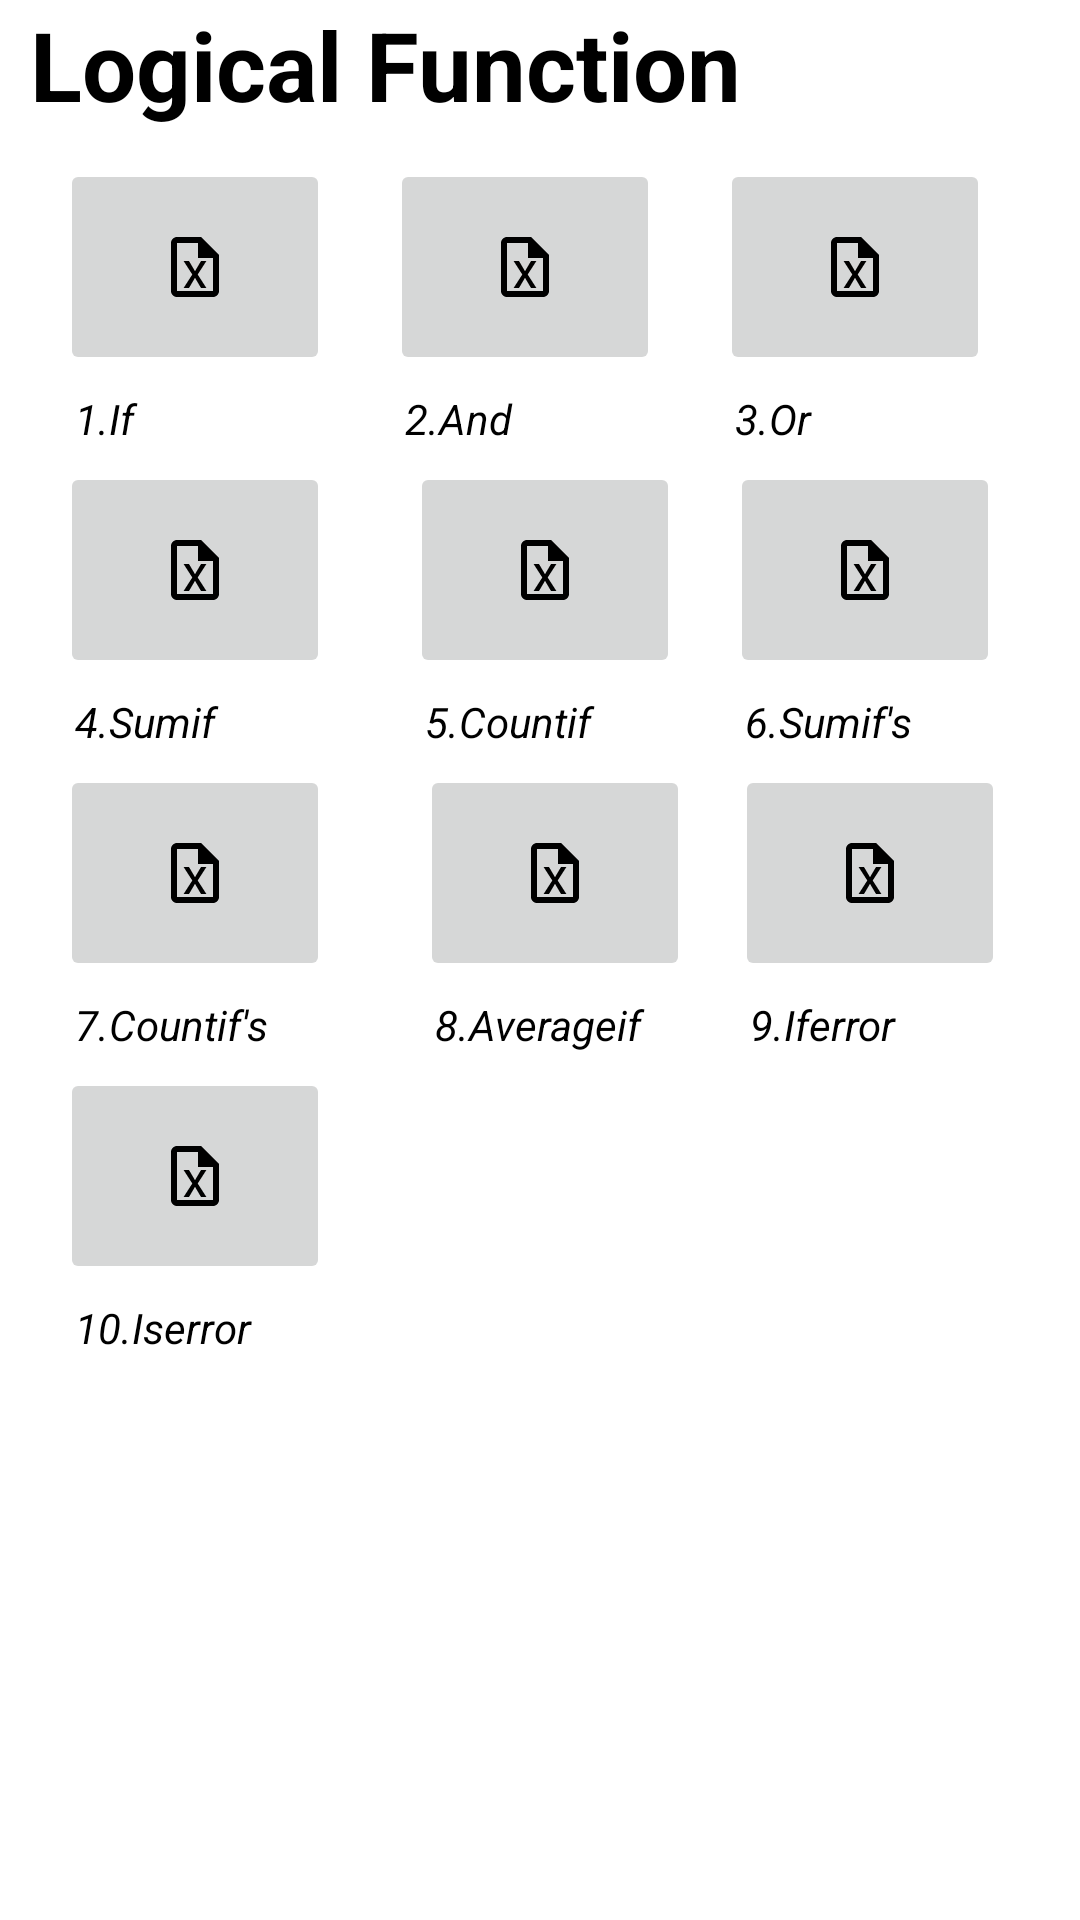

Here is an Android app screen rendered from its layout file. Give the layout XML and the strings, colors and styles it references.
<!-- AndroidManifest.xml: application theme Theme.ExcelGuide -->
<!-- res/layout/activity_main7.xml -->
<?xml version="1.0" encoding="utf-8"?>
<androidx.constraintlayout.widget.ConstraintLayout xmlns:android="http://schemas.android.com/apk/res/android"
    xmlns:app="http://schemas.android.com/apk/res-auto"
    xmlns:tools="http://schemas.android.com/tools"
    android:layout_width="match_parent"
    android:layout_height="match_parent"
    tools:context=".MainActivity7">
    <LinearLayout
        android:layout_width="match_parent"
        android:layout_height="match_parent"
        android:orientation="vertical"
        >

        <LinearLayout
            android:layout_width="match_parent"
            android:layout_height="wrap_content"
            android:orientation="vertical">

            <TextView
                android:id="@+id/textView5"
                android:layout_width="match_parent"
                android:layout_height="wrap_content"
                android:text="Logical Function"
                android:layout_marginStart="10dp"
                android:textSize="32sp"
                android:paddingBottom="10dp"
                android:textColor="@color/black"
                android:textStyle="bold"/>
        </LinearLayout>


        <LinearLayout
            android:layout_width="match_parent"
            android:layout_height="wrap_content"
            android:orientation="horizontal"
            android:paddingLeft="10dp"
            android:layout_marginStart="10dp"
            android:layout_marginEnd="10dp">
            
            <LinearLayout
                android:layout_width="wrap_content"
                android:layout_height="wrap_content"
                android:layout_weight="1"
                android:orientation="vertical">

                <ImageButton
                    android:id="@+id/left"
                    android:layout_width="90dp"
                    android:layout_height="72dp"
                    android:src="@drawable/file_excel_outline"/>

                <TextView
                    android:layout_width="90dp"
                    android:layout_height="wrap_content"
                    android:textColor="@color/black"
                    android:padding="5dp"
                    android:gravity="left"
                    android:textStyle="italic"
                    android:text="1.If"/>
            </LinearLayout>
            
            <LinearLayout
                android:layout_width="wrap_content"
                android:layout_height="wrap_content"
                android:layout_weight="1"
                android:orientation="vertical">

                <ImageButton
                    android:id="@+id/left2"
                    android:layout_width="90dp"
                    android:layout_height="72dp"
                    android:src="@drawable/file_excel_outline"/>

                <TextView
                    android:layout_width="90dp"
                    android:layout_height="wrap_content"
                    android:textColor="@color/black"
                    android:gravity="left"
                    android:padding="5dp"
                    android:textStyle="italic"
                    android:text="2.And"/>
            </LinearLayout>
            
            <LinearLayout
                android:layout_width="wrap_content"
                android:layout_height="wrap_content"
                android:layout_weight="1"
                android:orientation="vertical">

                <ImageButton
                    android:id="@+id/left3"
                    android:layout_width="90dp"
                    android:layout_height="72dp"
                    android:src="@drawable/file_excel_outline"/>

                <TextView
                    android:layout_width="90dp"
                    android:layout_height="wrap_content"
                    android:textColor="@color/black"
                    android:gravity="left"
                    android:padding="5dp"
                    android:textStyle="italic"
                    android:text="3.Or"/>
            </LinearLayout>
        </LinearLayout>

        <LinearLayout
            android:layout_width="match_parent"
            android:layout_height="wrap_content"
            android:orientation="horizontal"
            android:paddingLeft="10dp"
            android:layout_marginStart="10dp"
            android:layout_marginEnd="10dp">
            
            <LinearLayout
                android:layout_width="wrap_content"
                android:layout_height="wrap_content"
                android:layout_weight="1"
                android:orientation="vertical">

                <ImageButton
                    android:id="@+id/left4"
                    android:layout_width="90dp"
                    android:layout_height="72dp"
                    android:src="@drawable/file_excel_outline"/>

                <TextView
                    android:layout_width="100dp"
                    android:layout_height="wrap_content"
                    android:textColor="@color/black"
                    android:gravity="left"
                    android:padding="5dp"
                    android:textStyle="italic"
                    android:text="4.Sumif"/>
            </LinearLayout>
            
            <LinearLayout
                android:layout_width="wrap_content"
                android:layout_height="wrap_content"
                android:layout_weight="1"
                android:orientation="vertical">

                <ImageButton
                    android:id="@+id/left5"
                    android:layout_width="90dp"
                    android:layout_height="72dp"
                    android:src="@drawable/file_excel_outline"/>

                <TextView
                    android:layout_width="90dp"
                    android:layout_height="wrap_content"
                    android:textColor="@color/black"
                    android:gravity="left"
                    android:padding="5dp"
                    android:textStyle="italic"
                    android:text="5.Countif"/>
            </LinearLayout>
            
            <LinearLayout
                android:layout_width="wrap_content"
                android:layout_height="wrap_content"
                android:layout_weight="1"
                android:orientation="vertical">

                <ImageButton
                    android:id="@+id/left6"
                    android:layout_width="90dp"
                    android:layout_height="72dp"
                    android:src="@drawable/file_excel_outline"/>

                <TextView
                    android:layout_width="90dp"
                    android:layout_height="wrap_content"
                    android:textColor="@color/black"
                    android:gravity="left"
                    android:padding="5dp"
                    android:textStyle="italic"
                    android:text="6.Sumif's"/>
            </LinearLayout>
        </LinearLayout>

        <LinearLayout
            android:layout_width="match_parent"
            android:layout_height="wrap_content"
            android:orientation="horizontal"
            android:paddingLeft="10dp"
            android:layout_marginStart="10dp"
            android:layout_marginEnd="10dp">
            
            <LinearLayout
                android:layout_width="wrap_content"
                android:layout_height="wrap_content"
                android:layout_weight="1"
                android:orientation="vertical">

                <ImageButton
                    android:id="@+id/left7"
                    android:layout_width="90dp"
                    android:layout_height="72dp"
                    android:src="@drawable/file_excel_outline"/>

                <TextView
                    android:layout_width="105dp"
                    android:layout_height="wrap_content"
                    android:textColor="@color/black"
                    android:gravity="left"
                    android:padding="5dp"
                    android:textStyle="italic"
                    android:text="7.Countif's"/>
            </LinearLayout>
            
            <LinearLayout
                android:layout_width="wrap_content"
                android:layout_height="wrap_content"
                android:layout_weight="1"
                android:orientation="vertical">

                <ImageButton
                    android:id="@+id/left8"
                    android:layout_width="90dp"
                    android:layout_height="72dp"
                    android:src="@drawable/file_excel_outline"/>

                <TextView
                    android:layout_width="90dp"
                    android:layout_height="wrap_content"
                    android:textColor="@color/black"
                    android:gravity="left"
                    android:padding="5dp"
                    android:textStyle="italic"
                    android:text="8.Averageif"/>
            </LinearLayout>
            
            <LinearLayout
                android:layout_width="wrap_content"
                android:layout_height="wrap_content"
                android:layout_weight="1"
                android:orientation="vertical">

                <ImageButton
                    android:id="@+id/left9"
                    android:layout_width="90dp"
                    android:layout_height="72dp"
                    android:src="@drawable/file_excel_outline"/>

                <TextView
                    android:layout_width="90dp"
                    android:layout_height="wrap_content"
                    android:textColor="@color/black"
                    android:gravity="left"
                    android:padding="5dp"
                    android:textStyle="italic"
                    android:text="9.Iferror"/>
            </LinearLayout>
        </LinearLayout>

        <LinearLayout
            android:layout_width="match_parent"
            android:layout_height="wrap_content"
            android:orientation="horizontal"
            android:paddingLeft="10dp"
            android:layout_marginStart="10dp"
            android:layout_marginEnd="10dp">
            
            <LinearLayout
                android:layout_width="92dp"
                android:layout_height="wrap_content"

                android:orientation="vertical">

                <ImageButton
                    android:id="@+id/left10"
                    android:layout_width="90dp"
                    android:layout_height="72dp"
                    android:src="@drawable/file_excel_outline" />

                <TextView
                    android:layout_width="92dp"
                    android:layout_height="wrap_content"
                    android:gravity="left"
                    android:padding="5dp"
                    android:text="10.Iserror"
                    android:textColor="@color/black"
                    android:textStyle="italic" />
            </LinearLayout>
            

            

        </LinearLayout>
    </LinearLayout>


</androidx.constraintlayout.widget.ConstraintLayout>
<!-- resources referenced by this layout -->
<resources>
  <color name="black">#FF000000</color>
  <!-- drawable file_excel_outline (drawable-v24) -->
  <vector xmlns:android="http://schemas.android.com/apk/res/android"
      android:height="24dp"
      android:width="24dp"
      android:viewportWidth="24"
      android:viewportHeight="24">
      <path android:fillColor="#000" android:pathData="M14 2H6C4.89 2 4 2.9 4 4V20C4 21.11 4.89 22 6 22H18C19.11 22 20 21.11 20 20V8L14 2M18 20H6V4H13V9H18V20M12.9 14.5L15.8 19H14L12 15.6L10 19H8.2L11.1 14.5L8.2 10H10L12 13.4L14 10H15.8L12.9 14.5Z" />
  </vector>
  <style name="Theme.ExcelGuide" parent="Theme.MaterialComponents.DayNight.DarkActionBar">
          
          <item name="colorPrimary">@color/purple_500</item>
          <item name="colorPrimaryVariant">@color/purple_700</item>
          <item name="colorOnPrimary">@color/white</item>
          
          <item name="colorSecondary">@color/teal_200</item>
          <item name="colorSecondaryVariant">@color/teal_700</item>
          <item name="colorOnSecondary">@color/black</item>
          
          <item name="android:statusBarColor" tools:targetApi="l">?attr/colorPrimaryVariant</item>
          
          <item name="android:layout_width">match_parent</item>
          <item name="android:layout_height">match_parent</item>
  
  
      </style>
  <color name="purple_500">#2AAA8A</color>
  <color name="purple_700">#00A36C</color>
  <color name="white">#FFFFFFFF</color>
  <color name="teal_200">#FF03DAC5</color>
  <color name="teal_700">#FF018786</color>
</resources>
